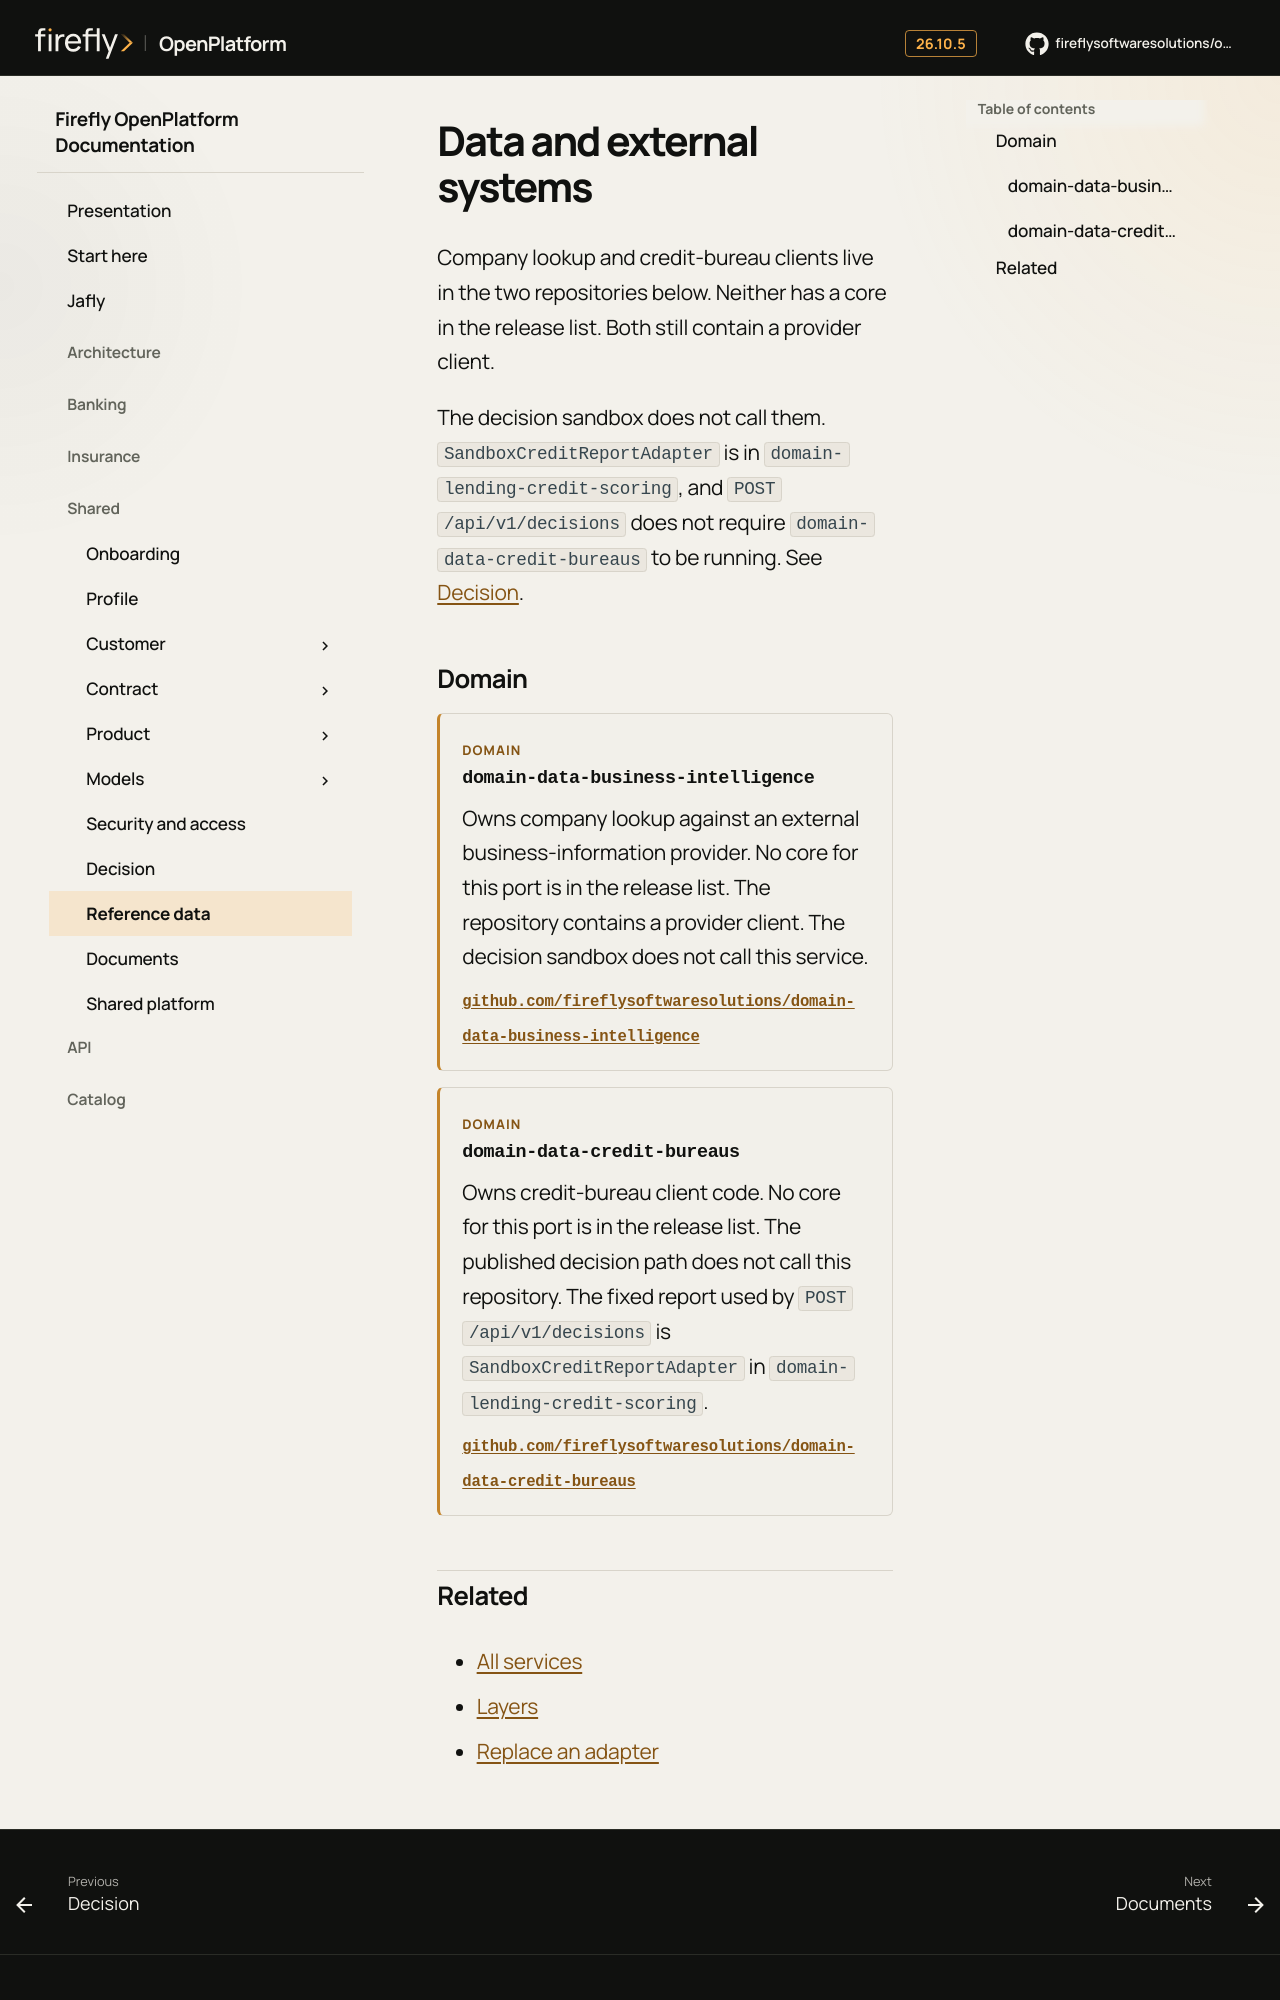

repository: firefly-oss/openplatform-docs · page: catalog/data/index.html · generator: mkdocs

# Data and external systems

Company lookup and credit-bureau clients live in the two repositories below. Neither has a core in the release list. Both still contain a provider client.

The decision sandbox does not call them. `SandboxCreditReportAdapter` is in `domain-lending-credit-scoring`, and `POST /api/v1/decisions` does not require `domain-data-credit-bureaus` to be running. See [Decision](decision.md).



## Domain

<div class="ff-entry ff-entry--domain" markdown="1">
<p class="ff-kicker">Domain</p>

### domain-data-business-intelligence

Owns company lookup against an external business-information provider. No core for this port is in the release list. The repository contains a provider client. The decision sandbox does not call this service.

<p class="ff-entry__links"><a href="https://github.com/fireflysoftwaresolutions/domain-data-business-intelligence">github.com/fireflysoftwaresolutions/domain-data-business-intelligence</a></p>

</div>

<div class="ff-entry ff-entry--domain" markdown="1">
<p class="ff-kicker">Domain</p>
